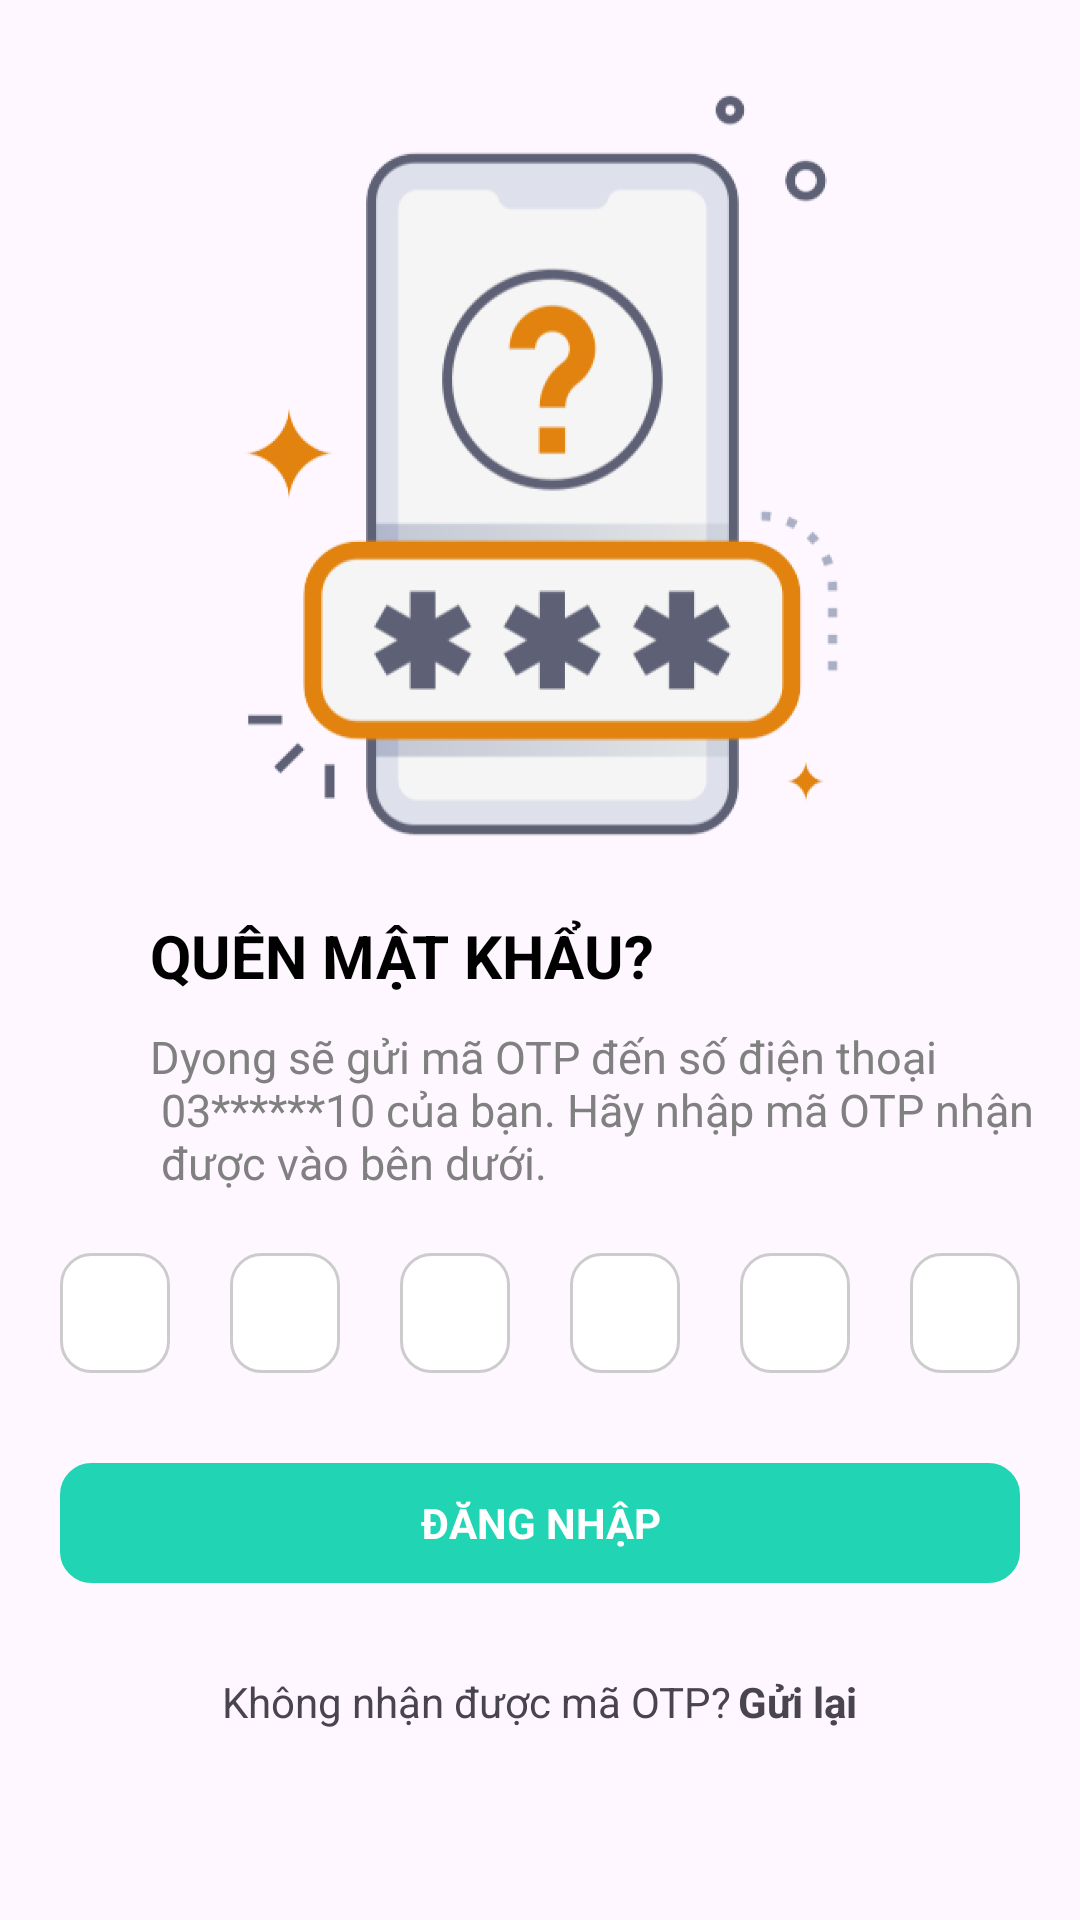

This screen was rendered from an Android layout file. Write that file and the resources it references.
<!-- AndroidManifest.xml: application theme Theme.Dyong_resident -->
<!-- res/layout/activity_forget_otp_acticity.xml -->
<?xml version="1.0" encoding="utf-8"?>
<LinearLayout xmlns:android="http://schemas.android.com/apk/res/android"
    android:id="@+id/main"
    android:layout_width="match_parent"
    android:layout_height="match_parent"
    android:orientation="vertical">

    <LinearLayout
        android:layout_width="match_parent"
        android:layout_height="wrap_content"
        android:layout_marginTop="30dp"
        android:gravity="center"
        android:orientation="horizontal">

        <ImageView
            android:layout_width="200dp"
            android:layout_height="250dp"
            android:src="@drawable/img_forget_otp" />
    </LinearLayout>

    <LinearLayout
        android:layout_width="match_parent"
        android:layout_height="wrap_content"
        android:orientation="vertical"
        android:paddingLeft="50dp">

        <TextView
            android:layout_width="match_parent"
            android:layout_height="wrap_content"
            android:layout_marginTop="25dp"
            android:text="QUÊN MẬT KHẨU?"
            android:textColor="@color/black"
            android:textSize="20dp"
            android:textStyle="bold" />

        <TextView
            android:layout_width="wrap_content"
            android:layout_height="wrap_content"
            android:layout_marginTop="10dp"
            android:text="@string/message_forget_otp"
            android:textColor="#808080"
            android:textSize="15dp" />
    </LinearLayout>

    <LinearLayout
        android:layout_width="match_parent"
        android:layout_height="wrap_content"
        android:orientation="horizontal"
        android:layout_marginHorizontal="10dp"
        android:layout_marginTop="20dp"
        android:weightSum="6">

        <EditText
            android:layout_width="wrap_content"
            android:layout_height="40dp"
            android:layout_marginHorizontal="10dp"
            android:layout_weight="1"
            android:background="@drawable/edittext_custom" />

        <EditText
            android:layout_width="wrap_content"
            android:layout_height="40dp"
            android:layout_marginHorizontal="10dp"
            android:layout_weight="1"
            android:background="@drawable/edittext_custom" />

        <EditText
            android:layout_width="wrap_content"
            android:layout_height="40dp"
            android:layout_marginHorizontal="10dp"
            android:layout_weight="1"
            android:background="@drawable/edittext_custom" />

        <EditText
            android:layout_width="wrap_content"
            android:layout_height="40dp"
            android:layout_marginHorizontal="10dp"
            android:layout_weight="1"
            android:background="@drawable/edittext_custom" />

        <EditText
            android:layout_width="wrap_content"
            android:layout_height="40dp"
            android:layout_marginHorizontal="10dp"
            android:layout_weight="1"
            android:background="@drawable/edittext_custom" />

        <EditText
            android:layout_width="wrap_content"
            android:layout_height="40dp"
            android:layout_marginHorizontal="10dp"
            android:layout_weight="1"
            android:background="@drawable/edittext_custom" />


    </LinearLayout>
    <TextView
        android:layout_width="match_parent"
        android:layout_height="40dp"
        android:layout_marginTop="30dp"
        android:background="@drawable/custom_button"
        android:gravity="center"
        android:text="ĐĂNG NHẬP"
        android:textColor="@color/white"
        android:layout_marginHorizontal="20dp"
        android:textStyle="bold" />

    <LinearLayout
        android:layout_width="match_parent"
        android:layout_height="wrap_content"
        android:orientation="horizontal"
        android:gravity="center"
        android:layout_marginTop="30dp"
        >
        <TextView
            android:layout_width="wrap_content"
            android:layout_height="wrap_content"
            android:text="Không nhận được mã OTP?"
            />

        <TextView
            android:layout_width="wrap_content"
            android:layout_height="wrap_content"
            android:text="Gửi lại"
            android:layout_marginLeft="2dp"
            android:textStyle="bold"
            />
    </LinearLayout>


</LinearLayout>
<!-- resources referenced by this layout -->
<resources>
  <color name="black">#FF000000</color>
  <color name="white">#FFFFFFFF</color>
  <!-- drawable custom_button (drawable) -->
  <?xml version="1.0" encoding="utf-8"?>
  <shape xmlns:android="http://schemas.android.com/apk/res/android">
      <solid android:color="#21D4B4" />
      <corners android:radius="10dp" />
      <stroke android:color="#21D4B4"
          android:width="1dp" />
  </shape>
  <!-- drawable edittext_custom (drawable) -->
  <?xml version="1.0" encoding="utf-8"?>
  <shape xmlns:android="http://schemas.android.com/apk/res/android">
      <solid android:color="#FFFFFF" />
      <corners android:radius="10dp" />
      <stroke android:color="#CCCCCC" android:width="1dp" />
  </shape>
  <!-- drawable img_forget_otp: png bitmap (drawable, 39250 bytes) -->
  <string name="message_forget_otp">Dyong sẽ gửi mã OTP đến số điện thoại \n 03******10 của bạn. Hãy nhập mã OTP nhận\n được vào bên dưới.</string>
  <style name="Theme.Dyong_resident" parent="Base.Theme.Dyong_resident" />
  <style name="Base.Theme.Dyong_resident" parent="Theme.Material3.DayNight.NoActionBar">
          
          
      </style>
</resources>
